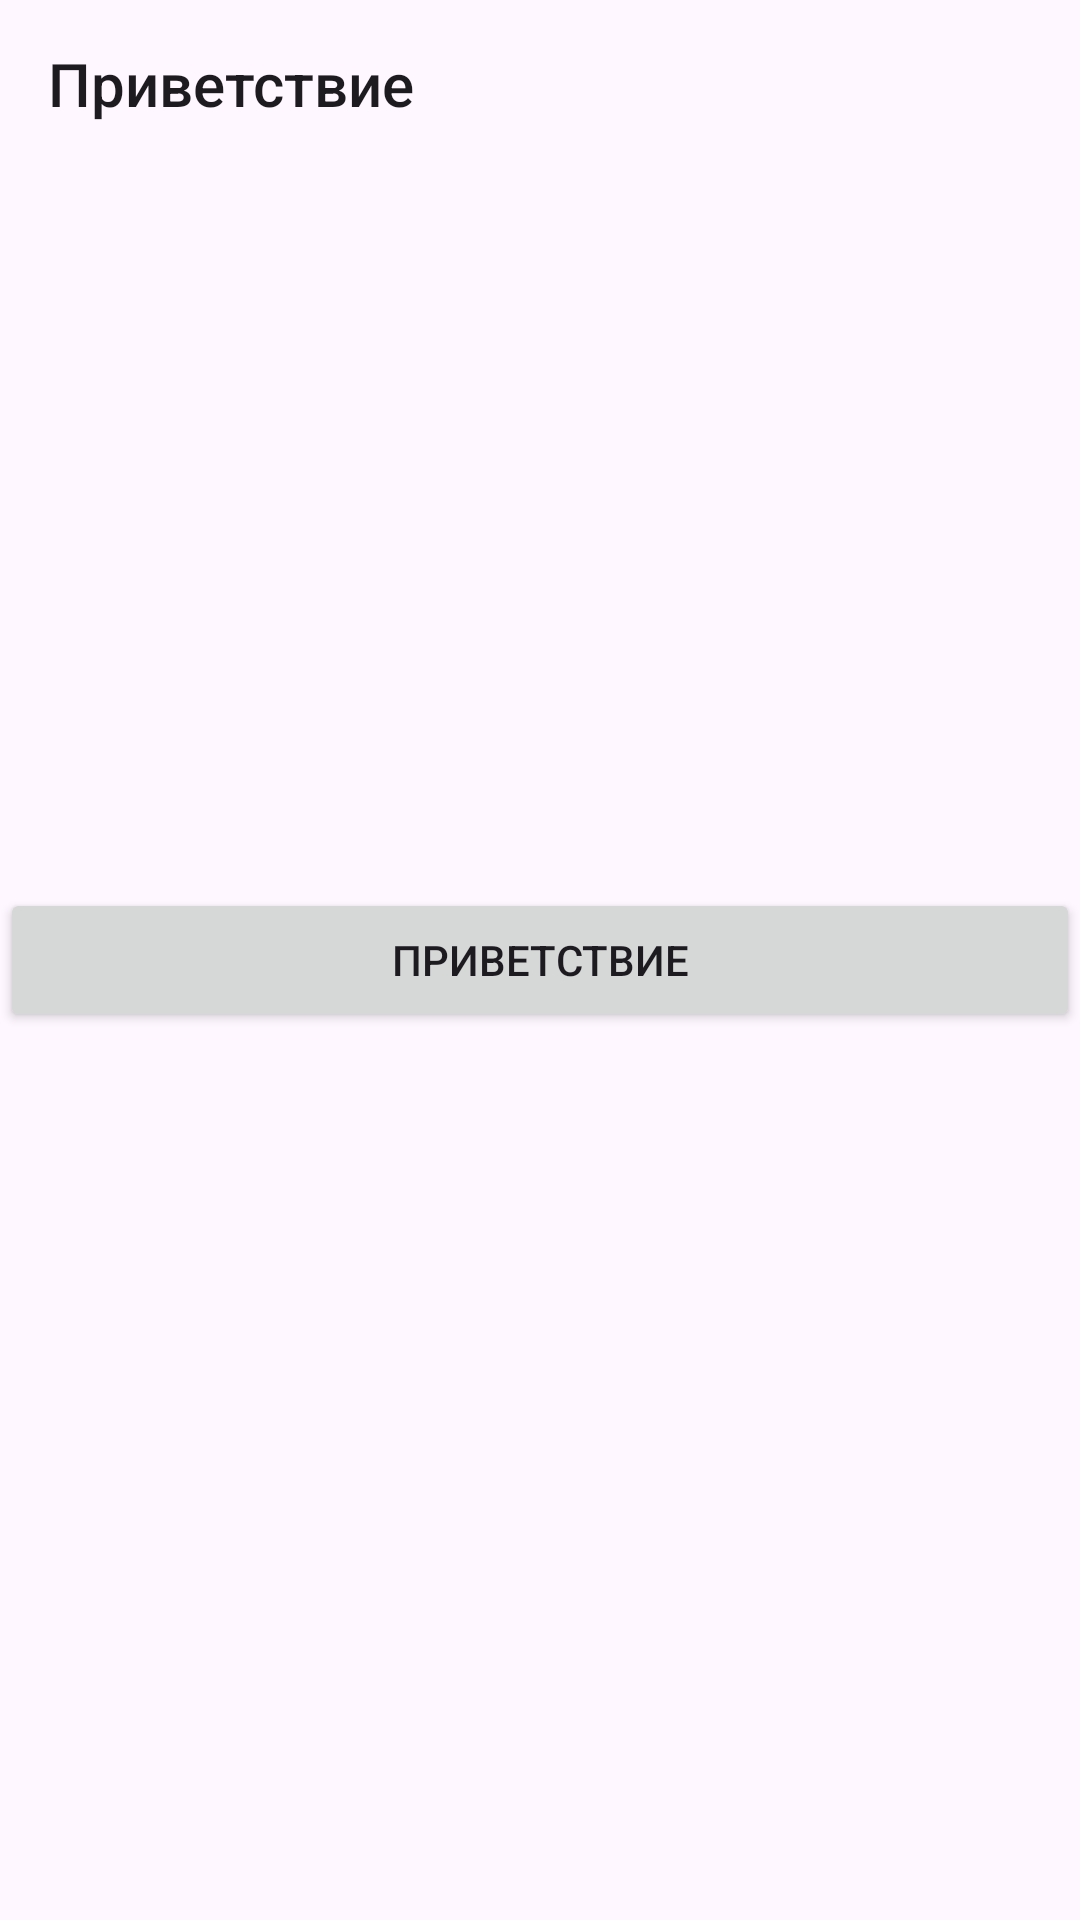

Android layout source for this screen:
<!-- AndroidManifest.xml: application theme Theme.ShiftlabTestTask -->
<!-- res/layout/fragment_greeting.xml -->
<?xml version="1.0" encoding="utf-8"?>
<FrameLayout xmlns:android="http://schemas.android.com/apk/res/android"
    android:layout_width="match_parent"
    android:layout_height="match_parent"
    android:orientation="vertical">

    <Toolbar
        android:layout_width="match_parent"
        android:layout_height="wrap_content"
        android:title="@string/greeting" />

    <Button
        android:id="@+id/greeting"
        android:layout_width="match_parent"
        android:layout_height="wrap_content"
        android:text="@string/greeting"
        android:layout_gravity="center"/>
</FrameLayout>
<!-- resources referenced by this layout -->
<resources>
  <string name="greeting">Приветствие</string>
  <style name="Theme.ShiftlabTestTask" parent="Base.Theme.ShiftlabTestTask" />
  <style name="Base.Theme.ShiftlabTestTask" parent="Theme.Material3.DayNight.NoActionBar">
          
          
      </style>
</resources>
